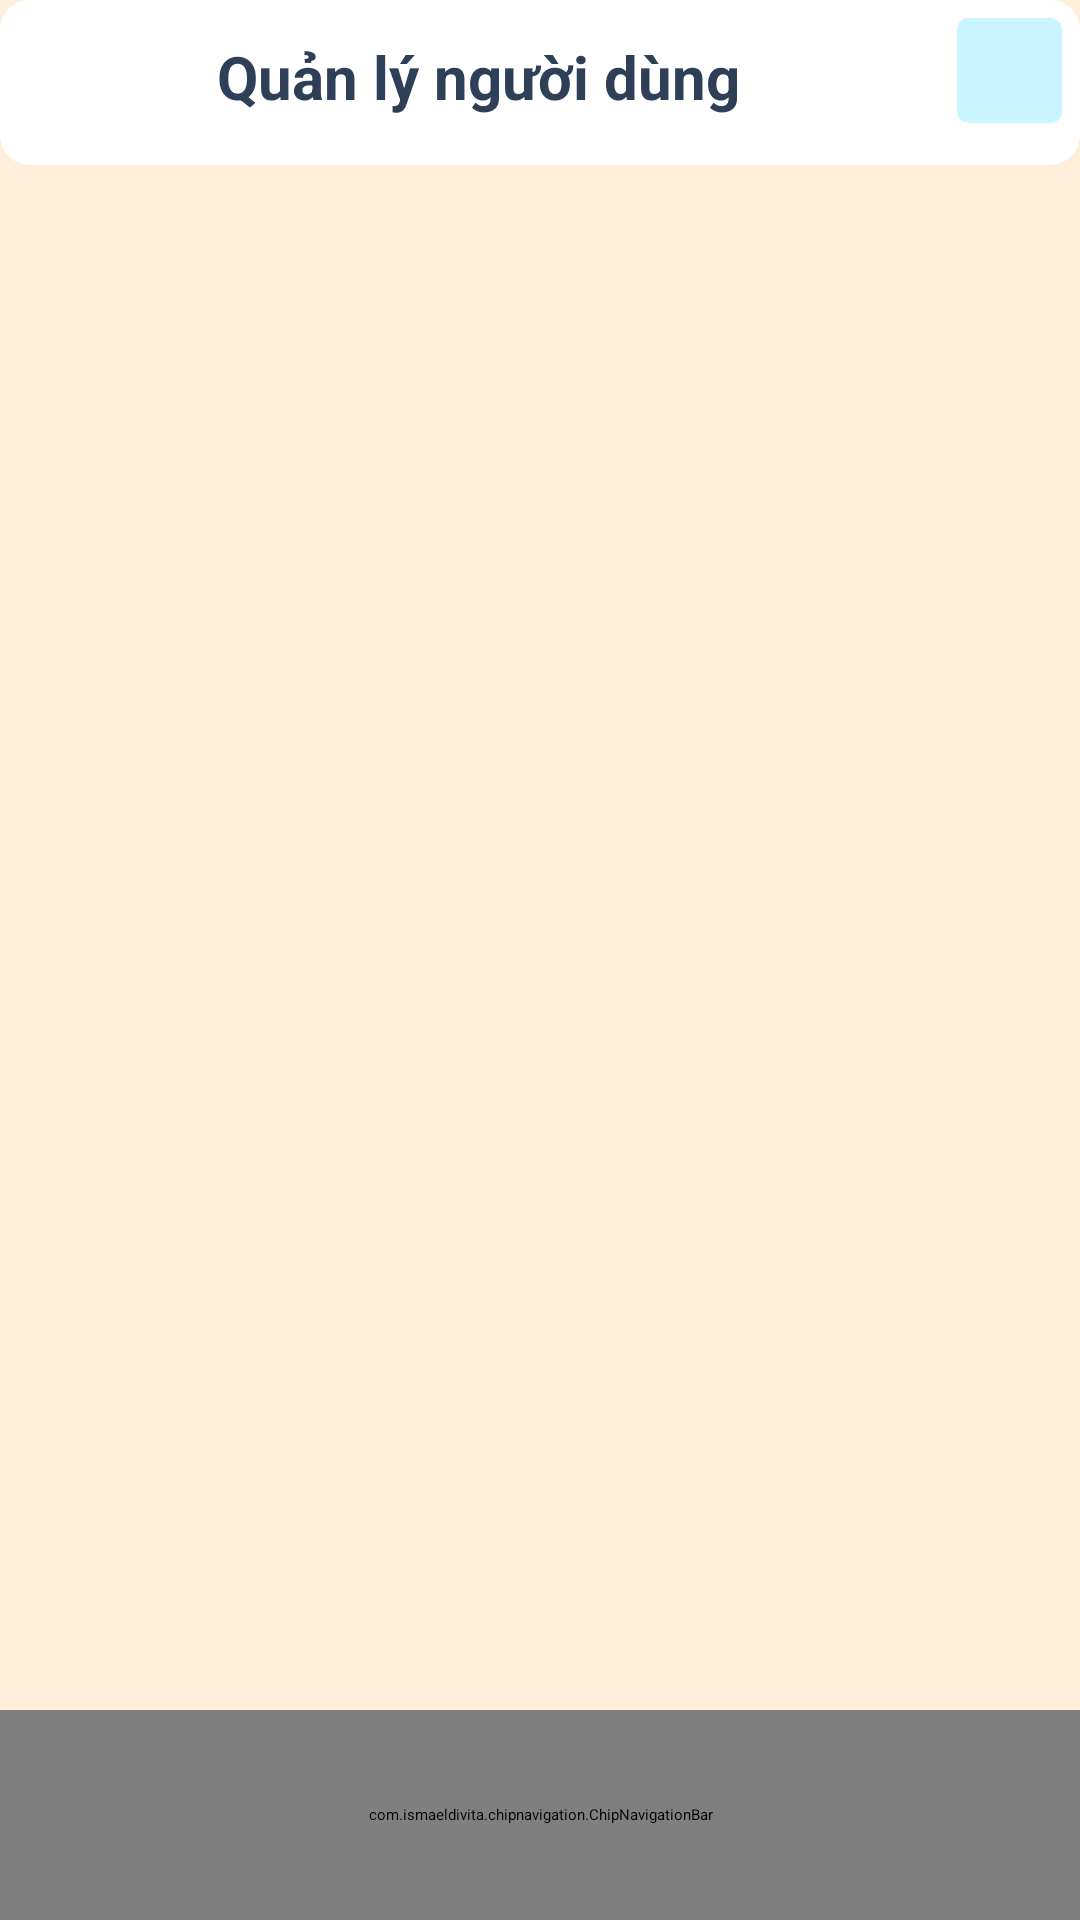

The Android layout XML behind this screen, and the referenced resources:
<!-- AndroidManifest.xml: application theme Theme.FoodOrder -->
<!-- res/layout/activity_users_manager.xml -->
<?xml version="1.0" encoding="utf-8"?>
<androidx.constraintlayout.widget.ConstraintLayout xmlns:android="http://schemas.android.com/apk/res/android"
    xmlns:app="http://schemas.android.com/apk/res-auto"
    xmlns:tools="http://schemas.android.com/tools"
    android:id="@+id/main"
    android:layout_width="match_parent"
    android:layout_height="match_parent"
    android:background="@color/yellow"
    tools:context=".activity.UsersManagerActivity">


    <LinearLayout
        android:id="@+id/linearLayout6"
        android:layout_width="match_parent"
        android:layout_height="wrap_content"
        android:orientation="vertical"
        app:layout_constraintEnd_toEndOf="parent"
        app:layout_constraintStart_toStartOf="parent"
        app:layout_constraintTop_toTopOf="parent">

        <androidx.constraintlayout.widget.ConstraintLayout
            android:layout_width="match_parent"
            android:layout_height="wrap_content"
            android:background="@drawable/white_bg">

            <TextView
                android:id="@+id/textView14"
                android:layout_width="wrap_content"
                android:layout_height="wrap_content"
                android:layout_marginTop="12dp"
                android:layout_marginBottom="16dp"
                android:text="Quản lý người dùng"
                android:textColor="@color/dark_blue"
                android:textSize="20sp"
                android:textStyle="bold"
                app:layout_constraintBottom_toBottomOf="parent"
                app:layout_constraintEnd_toStartOf="@+id/addUserBtn"
                app:layout_constraintStart_toStartOf="parent"
                app:layout_constraintTop_toTopOf="parent" />

            <ImageView
                android:id="@+id/addUserBtn"
                android:layout_width="35dp"
                android:layout_height="35dp"
                android:layout_marginTop="6dp"
                android:layout_marginEnd="6dp"
                android:background="@drawable/black_bg"
                android:padding="3dp"
                app:layout_constraintEnd_toEndOf="parent"
                app:layout_constraintTop_toTopOf="parent"
                app:srcCompat="@drawable/add" />
        </androidx.constraintlayout.widget.ConstraintLayout>
    </LinearLayout>


    <ScrollView
        android:id="@+id/scrollView3"
        android:layout_width="match_parent"
        android:layout_height="700dp"
        android:layout_marginTop="8dp"
        app:layout_constraintEnd_toEndOf="parent"
        app:layout_constraintStart_toStartOf="parent"
        app:layout_constraintTop_toBottomOf="@+id/linearLayout6">

        <androidx.recyclerview.widget.RecyclerView
            android:id="@+id/userView"
            android:layout_width="match_parent"
            android:layout_height="wrap_content"
            android:layout_margin="10dp" />
    </ScrollView>

    <com.ismaeldivita.chipnavigation.ChipNavigationBar
        android:id="@+id/bottomMenuAmin"
        android:layout_width="match_parent"
        android:layout_height="70dp"
        android:layout_alignParentBottom="true"
        android:background="@color/white"
        android:orientation="horizontal"
        android:padding="4dp"
        app:cnb_iconSize="20dp"
        app:cnb_menuResource="@menu/menu_admin"
        app:cnb_radius="10dp"
        app:layout_constraintBottom_toBottomOf="parent"
        app:layout_constraintEnd_toEndOf="parent"
        app:layout_constraintStart_toStartOf="parent" />
</androidx.constraintlayout.widget.ConstraintLayout>
<!-- resources referenced by this layout -->
<resources>
  <color name="dark_blue">#2E4058</color>
  <color name="white">#FFFFFFFF</color>
  <color name="yellow">#FFEFDA</color>
  <!-- drawable add (drawable) -->
  <vector xmlns:android="http://schemas.android.com/apk/res/android" android:height="24dp" android:tint="#150E0E" android:viewportHeight="24" android:viewportWidth="24" android:width="24dp">
        
      <path android:fillColor="@android:color/white" android:pathData="M13,7h-2v4L7,11v2h4v4h2v-4h4v-2h-4L13,7zM12,2C6.48,2 2,6.48 2,12s4.48,10 10,10 10,-4.48 10,-10S17.52,2 12,2zM12,20c-4.41,0 -8,-3.59 -8,-8s3.59,-8 8,-8 8,3.59 8,8 -3.59,8 -8,8z"/>
      
  </vector>
  <!-- drawable black_bg (drawable) -->
  <?xml version="1.0" encoding="utf-8"?>
  <selector xmlns:android="http://schemas.android.com/apk/res/android">
      <item>
          <shape android:shape="rectangle">
              <solid android:color="#CAF4FF" />
              <corners android:radius="4dp" />
          </shape>
      </item>
  </selector>
  <!-- drawable white_bg (drawable) -->
  <?xml version="1.0" encoding="utf-8"?>
  <selector xmlns:android="http://schemas.android.com/apk/res/android">
  <item >
      <shape android:shape="rectangle">
          <solid android:color="#FFFFFF" />
          <corners android:radius="10dp" />
      </shape>
  </item>
  </selector>
</resources>
